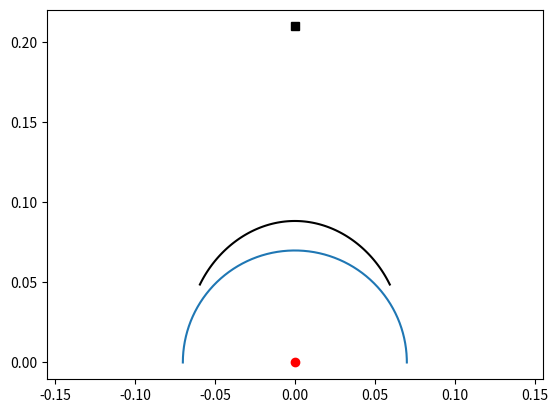
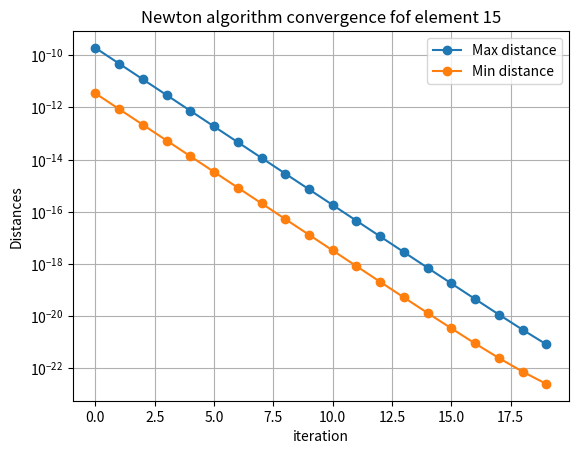
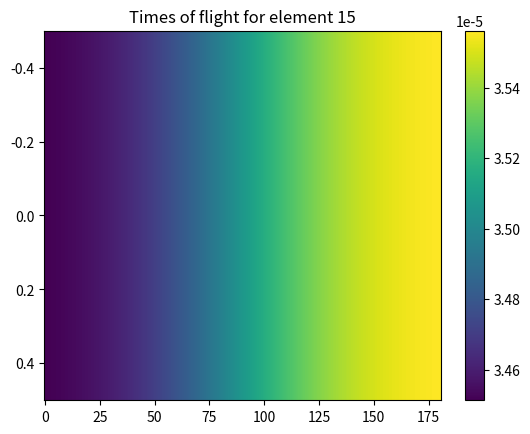
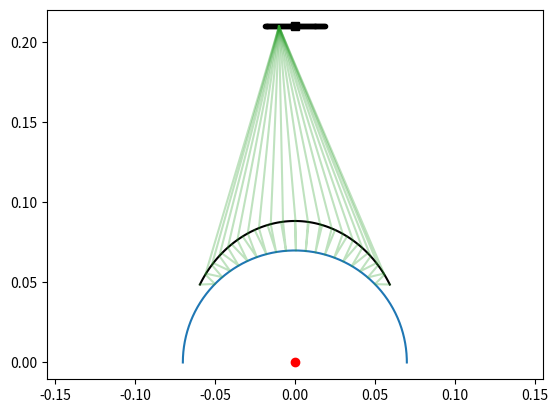

These charts were generated, in order, by the following Python code:
import numpy as np
import matplotlib.pyplot as plt
import time
import copy

# Speeds of sound
c_lens = 6400
c_water = 1483
c_pipe = 5600

# Distances 'r' and 'z' for alpha = 0
r0 = 0.12156646438729327
z0 = 0.08843353561270673
d0 = r0 + z0

# Maximum sectorial angle (radians)
alpha_max = 50.62033040986099 * (np.pi / 180)
radius_pipe = 0.07

# Number of elements in the transducer
num_elements = 64
# Spacing between the elements
pitch = 0.0006

roi_angle_max = alpha_max * 0.9
roi_radius_max = radius_pipe
roi_radius_min = radius_pipe - 0.02


def roots_bhaskara(a, b, c):
    """Computes the roots of the polynomial ax^2 + bx + c = 0"""

    sqrt_delta = np.sqrt(b**2 - 4 * a * c)
    den = 2 * a
    x1 = (-b + sqrt_delta) / den
    x2 = (-b - sqrt_delta) / den

    return x1, x2


def z_r_from_alpha(alpha):
    """Computes the values of z and r of the lens for a given alpha"""

    t = r0 / c_lens + z0 / c_water
    a = c_lens**2 / c_water**2 - 1
    c = c_lens**2 * t**2 - d0**2

    phi2 = -2 * t * c_lens**2 / c_water
    phi3 = 2 * d0

    b = phi2 + phi3 * np.cos(alpha)

    z = roots_bhaskara(a, b, c)[1]
    r = np.sqrt(z**2 + d0**2 - 2 * z * d0 * np.cos(alpha))

    return z, r


def x_y_from_alpha(alpha):
    """Computes the (x,y) coordinates of the lens for a given alpha"""

    z, _ = z_r_from_alpha(alpha)
    y = z * np.cos(alpha)
    x = z * np.sin(alpha)

    return x, y


def dydx_from_alpha(alpha):
    """Computes the slope (dy/dx) of the lens for a given alpha"""

    t = r0 / c_lens + z0 / c_water

    def dzda_from_alpha(alpha):
        """Computes de derivative dz/dalpha for a given alpha"""

        # [redacted]
        # at https://colab.research.google.com/<link-removed>

        a = c_lens**2 / c_water**2 - 1
        c = c_lens**2 * t**2 - d0**2

        phi1 = -1 / (2 * a)
        phi2 = -2 * t * c_lens**2 / c_water
        phi3 = 2 * d0

        b = phi2 + phi3 * np.cos(alpha)

        # db/da
        dbda = -phi3 * np.sin(alpha)
        # db^2/da
        db2da = 2 * b * dbda

        sqrt_delta = np.sqrt(b**2 - 4 * a * c)
        
        # d[sqrt(Δ)]da
        d_sqrtdelta_da = 1 / 2 * 1 / sqrt_delta * db2da
        dzda = phi1 * (dbda + d_sqrtdelta_da)

        return dzda

    _alpha = np.pi / 2 - alpha
    dzda = -dzda_from_alpha(alpha)
    z, _ = z_r_from_alpha(alpha)
    dydx = (dzda * np.sin(_alpha) + z * np.cos(_alpha)) / (dzda * np.cos(_alpha) - z * np.sin(_alpha))
    
    return dydx


def dxdy_tube(x, r_pipe):
    """Computes the slope of the cilinder (pipe) for a given x"""
    return -x / np.sqrt(r_pipe**2 - x**2)


def rhp(x):
    """Projects an angle to the Right Half Plane [-pi/2; pi/2]"""
    x = np.mod(x, np.pi)
    x = x - (x > np.pi / 2) * np.pi
    x = x + (x < -np.pi / 2) * np.pi
    return x


def uhp(x):
    """Projects an angle to the Upper Half Plane [0; pi]"""
    x = rhp(x)
    x = x + (x < 0) * np.pi
    return x


def reflect(gamma1, dydx):
    """Computes the the new angle  after the reflection
    of the first angle with the Law of Reflection"""

    gamma1 = uhp(gamma1)
    slope = rhp(np.arctan(dydx))
    normal = slope + np.pi / 2
    theta1 = gamma1 - normal
    theta2 = -theta1
    # gamma2 = slope + np.pi / 2 + theta2
    gamma2 = slope - np.pi / 2 + theta2

    return gamma2


def snell(gamma1, dydx, v1, v2):
    """Computes the the new angle  after the refraction
    of the first angle with the Snell's law (top-down)"""

    gamma1 = uhp(gamma1)
    slope = rhp(np.arctan(dydx))
    normal = slope + np.pi / 2
    theta1 = gamma1 - normal
    theta2 = np.arcsin(np.sin(theta1) * v2 / v1)
    gamma2 = slope - np.pi / 2 + theta2

    return gamma2


def distalpha(xc, yc, xf, yf, alpha_lens):
    """For a shot fired from (xc, yc) in the direction x_y_from_alpha(alpha),
    this function computes the two refractions (from c1 to c2 and from
    c2 to c3) and then computes the squared distance between the ray at c3 and
    the "pixel" (xf, yf). A dictionary is returned with the following information:

    (x_lens, y_lens): position where the ray hits the lens
    (x_pipe, y_pipe): position where the ray hits the pipe
    (xin, yin): point on the ray closest to (xf, yf)
    dist: squared distance (xin, yin) to (xf, yf)"""

    # Position where the ray hits the lens
    x_lens, y_lens = x_y_from_alpha(alpha_lens)
    # Angle of the incident ray
    gamma1 = np.arctan((y_lens - yc) / (x_lens - xc))
    # Slope of the tangent line at (x_lens, y_lens)
    dydx = dydx_from_alpha(alpha_lens)

    # First refraction (c_lens -> c_water)
    gamma2 = snell(gamma1, dydx, c_lens, c_water)

    a_line = np.tan(gamma2)
    b_line = y_lens - a_line * x_lens
    a = a_line**2 + 1
    b = 2 * a_line * b_line
    c = b_line**2 - radius_pipe**2
    x_pipe1, x_pipe2 = roots_bhaskara(a, b, c)
    y_pipe1 = a_line * x_pipe1 + b_line
    y_pipe2 = a_line * x_pipe2 + b_line
    upper = y_pipe1 > y_pipe2
    x_pipe = x_pipe1 * upper + x_pipe2 * (1 - upper)
    y_pipe = y_pipe1 * upper + y_pipe2 * (1 - upper)
    dxdy_pipe = dxdy_tube(x_pipe, radius_pipe)

    gamma3 = reflect(gamma2, dxdy_pipe)

    a_line2 = np.tan(gamma3)
    b_line2 = y_pipe - a_line2 * x_pipe

    possible_alphas = np.linspace(-alpha_max, alpha_max, 181)

    t = r0 / c_lens + z0 / c_water
    a = c_lens**2 / c_water**2 - 1
    c = c_lens**2 * t**2 - d0**2
    phi2 = -2 * t * c_lens**2 / c_water
    phi3 = 2 * d0
    b = phi2 + phi3 * np.cos(possible_alphas)
    z = roots_bhaskara(a, b, c)[1]
    y_lens2 = z * np.cos(possible_alphas)
    x_lens2 = z * np.sin(possible_alphas)


    # Second refraction (c_water -> c_pipe)
    # gamma3 = snell(gamma2, dxdy_pipe, c_water, c_pipe)

    a3_line = np.tan(gamma3)
    b3_line = y_pipe - a3_line * x_pipe
    a4 = -1 / a3_line
    b4 = yf - a4 * xf
    xin = (b4 - b3_line) / (a3_line - a4)
    yin = a3_line * xin + b3_line
    dist = (xin - xf) ** 2 + (yin - yf) ** 2

    results = {
        "x_lens": x_lens,
        "y_lens": y_lens,
        "x_pipe": x_pipe,
        "y_pipe": y_pipe,
        "x_lens2": x_lens2,
        "y_lens2": y_lens2,
        "xin": xin,
        "yin": yin,
        "dist": dist,
    }

    return results


def distance_and_derivatives(xc, yc, xf, yf, alpha_lens, eps=1e-5):
    """Computes the squared distance using distalpha as well as the first and
    second derivatives of the squared distance with relation to alpha."""

    results = distalpha(xc, yc, xf, yf, alpha_lens)

    distance_minus = distalpha(xc, yc, xf, yf, alpha_lens - eps)["dist"]
    distance = results["dist"]
    distance_plus = distalpha(xc, yc, xf, yf, alpha_lens + eps)["dist"]

    # Finite Differences (Central Difference)
    first_derivative = (distance_plus - distance_minus) * 0.5 / eps
    second_derivative = (distance_minus - 2 * distance + distance_plus) / eps**2

    return results, first_derivative, second_derivative


def newton(xc, yc, xf, yf, alpha_initial_guess=None, iter=6):
    """Uses the Newton-Raphson method.

    Computes the direction in which the transducer at (xc, yc) should fire in order to hit the "pixel" at (xf, yf).

    Parameters
    ----------
    xc : float
    	x-coordinate of the transducer's element.
    yc : float
    	y-coordinate of the transducer's element.
    xf : ndarray
    	Array with x-coordinate of each target.
    yf : ndarray
    	Array with y-coordinate of each target.
    alpha_initial_guess : ndarray
    	Array with alpha values.
    iter : int
    	Number of iterations for Newton-Raphson method.

    Returns
    -------
    dic : dict
		(x_lens, y_lens): position where the ray hits the lens.
		(x_pipe, y_pipe): position where the ray hits the pipe.
		(xin, yin): point on the ray closest to (xf, yf).
		dist: squared distance (xin, yin) to (xf, yf) (should be close to zero).
		maxdist: maximum squared distance (assuming an array of pixels was passed).
		maxdist: maximum squared distance (assuming an array of pixels was passed).
    """

    if alpha_initial_guess is None:
        alpha_initial_guess = np.arctan(xf / yf)

    maxdist = []
    mindist = []
    for _ in range(iter):
        results, first_derivative, _ = distance_and_derivatives(xc, yc, xf, yf, alpha_initial_guess, eps=1e-4)

        alpha_initial_guess -= results["dist"] / first_derivative
        alpha_initial_guess[alpha_initial_guess > alpha_max] = roi_angle_max
        alpha_initial_guess[alpha_initial_guess < -alpha_max] = -roi_angle_max

        maxdist.append(results["dist"].max())
        mindist.append(results["dist"].min())

    results["maxdist"] = maxdist
    results["mindist"] = mindist

    return results


def newton_batch(xc, yc, xf, yf, iter=6):
    """Calls the function newton() one time for each transducer element.

        The set of angles found for a given element are used as initial guess for the next one.
        Starts from the center of the transducer.

        Parameters
        ----------
        xc : ndarray
			Array with x-coordinate of each transducer's element.
        yc : ndarray
			Array with y-coordinate of each transducer's element.
        xf : ndarray
			Array with x-coordinate of each target.
        yf : ndarray
			Array with y-coordinate of each target.
        iter : int
			Number of iterations for Newton-Raphson method.

        Returns
        -------
        results : dict
			(x_lens, y_lens): position where the ray hits the lens.
			(x_pipe, y_pipe): position where the ray hits the pipe.
			(xin, yin): point on the ray closest to (xf, yf).
			dist: squared distance (xin, yin) to (xf, yf) (should be close to zero).
			maxdist: maximum squared distance (assuming an array of pixels was passed).
        """

    transducer_center = num_elements // 2

    results = [None] * num_elements

    results[transducer_center] = newton(
        xc=xc[transducer_center],
        yc=yc[transducer_center],
        xf=xf,
        yf=yf,
        iter=iter
    )
    results[transducer_center - 1] = newton(
        xc=xc[transducer_center - 1],
        yc=yc[transducer_center - 1],
        xf=xf,
        yf=yf,
        iter=iter
    )

    for i in range(1, transducer_center):
        i_minus = transducer_center - i - 1
        i_plus = transducer_center + i

		# Newton-Raphson method for i_plus
        alpha_initial_guess_plus = np.arctan(results[i_plus - 1]["x_lens"] / results[i_plus - 1]["y_lens"])
        results[i_plus] = newton(
            xc=xc[i_plus],
            yc=yc[i_plus],
            xf=xf,
            yf=yf,
            alpha_initial_guess=alpha_initial_guess_plus,
            iter=iter
        )
        bad_indices = results[i_plus]["dist"] > 1e-8
        num_bad_indices = np.count_nonzero(bad_indices)
        if num_bad_indices > 0:
            print(f"Bad indices found at {i_plus}: {num_bad_indices}")

		# Newton-Raphson method for i_minus
        alpha_initial_guess_minus = np.arctan(results[i_minus + 1]["x_lens"] / results[i_minus + 1]["y_lens"])
        results[i_minus] = newton(
            xc=xc[i_minus],
            yc=yc[i_minus],
            xf=xf,
            yf=yf,
            alpha_initial_guess=alpha_initial_guess_minus,
            iter=iter
        )
        bad_indices = results[i_minus]["dist"] > 1e-8
        num_bad_indices = np.count_nonzero(bad_indices)
        if num_bad_indices > 0:
            print(f"Bad indices found at {i_plus}: {num_bad_indices}")

        print(f"Computed {i * 2} elements (of {num_elements})")

    return results


def plot_diamond():
    """Plots the main features of the setup."""

    num_alpha_points = 101
    alpha = np.linspace(-alpha_max, alpha_max, num_alpha_points)
    x_lens, y_lens = x_y_from_alpha(alpha)

    num_alpha_pipe_points = 201
    alpha_pipe = np.linspace(-np.pi / 2, np.pi / 2, num_alpha_pipe_points)
    x_pipe = radius_pipe * np.sin(alpha_pipe)
    y_pipe = radius_pipe * np.cos(alpha_pipe)

    plt.figure()
    plt.plot(x_lens, y_lens, "-k")
    plt.plot(x_pipe, y_pipe, "-C0")
    plt.plot([0], [0], "or")
    plt.plot([0], [d0], "sk")
    plt.axis("equal")


def dist(x1, y1, x2, y2):
    return np.sqrt((x1 - x2) ** 2 + (y1 - y2) ** 2)


if __name__ == "__main__":
    plot_diamond()
    plt.show()

    # 'xc' and 'yc' are arrays of the positions (x, y) of each transducer's element
    xc = np.arange(num_elements) * pitch
    xc = xc - np.mean(xc)
    yc = np.ones_like(xc) * d0

    num_roi_angle_points = 181
    af = np.linspace(-roi_angle_max, roi_angle_max, num_roi_angle_points)
    rf = np.linspace(roi_radius_min, roi_radius_max, 1)
    Af, Rf = np.meshgrid(af, rf)
    Af = Af.flatten()
    Rf = Rf.flatten()

    # 'xf' and 'yf' are arrays of the positions (x, y) of each target (the suffix 'f' means fire)
    xf = Rf * np.sin(Af)
    yf = Rf * np.cos(Af)

    start = time.time()
    results = newton_batch(xc, yc, xf, yf, iter=20)
    end = time.time()
    print(f"Elapsed time - newton_batch: {end - start} seconds.")

    idx_element = 15

    plt.figure()
    plt.semilogy(results[idx_element]["maxdist"], "o-")
    plt.semilogy(results[idx_element]["mindist"], "o-")
    plt.grid()
    plt.xlabel("iteration")
    plt.ylabel("Distances")
    plt.legend(["Max distance", "Min distance"])
    plt.title(f"Newton algorithm convergence fof element {idx_element}")
    plt.show()

    tof = dist(
        xc[idx_element],
        yc[idx_element],
        results[idx_element]["x_lens"],
        results[idx_element]["y_lens"],
    ) / c_lens

    tof += dist(
        results[idx_element]["x_lens"],
        results[idx_element]["y_lens"],
        results[idx_element]["x_pipe"],
        results[idx_element]["y_pipe"],
    ) / c_water

    tof += dist(
        results[idx_element]["x_pipe"],
        results[idx_element]["y_pipe"],
        xf,
        yf,
    ) / c_pipe

    tof = tof.reshape((len(rf), len(af)))
    
    plt.figure()
    plt.imshow(tof)
    plt.colorbar()
    plt.axis("auto")
    plt.title(f"Times of flight for element {idx_element}")
    plt.show()

    plot_diamond()

    plt.plot(xc, yc, ".k")
    for i in np.arange(0, len(af), 10):
        plt.plot(
            [xc[idx_element], results[idx_element]["x_lens"][i], results[idx_element]["x_pipe"][i], results[idx_element]["x_lens2"][i]],
            [yc[idx_element], results[idx_element]["y_lens"][i], results[idx_element]["y_pipe"][i], results[idx_element]["y_lens2"][i]],
            "C2",
            alpha=0.3,
        )
    plt.show()
